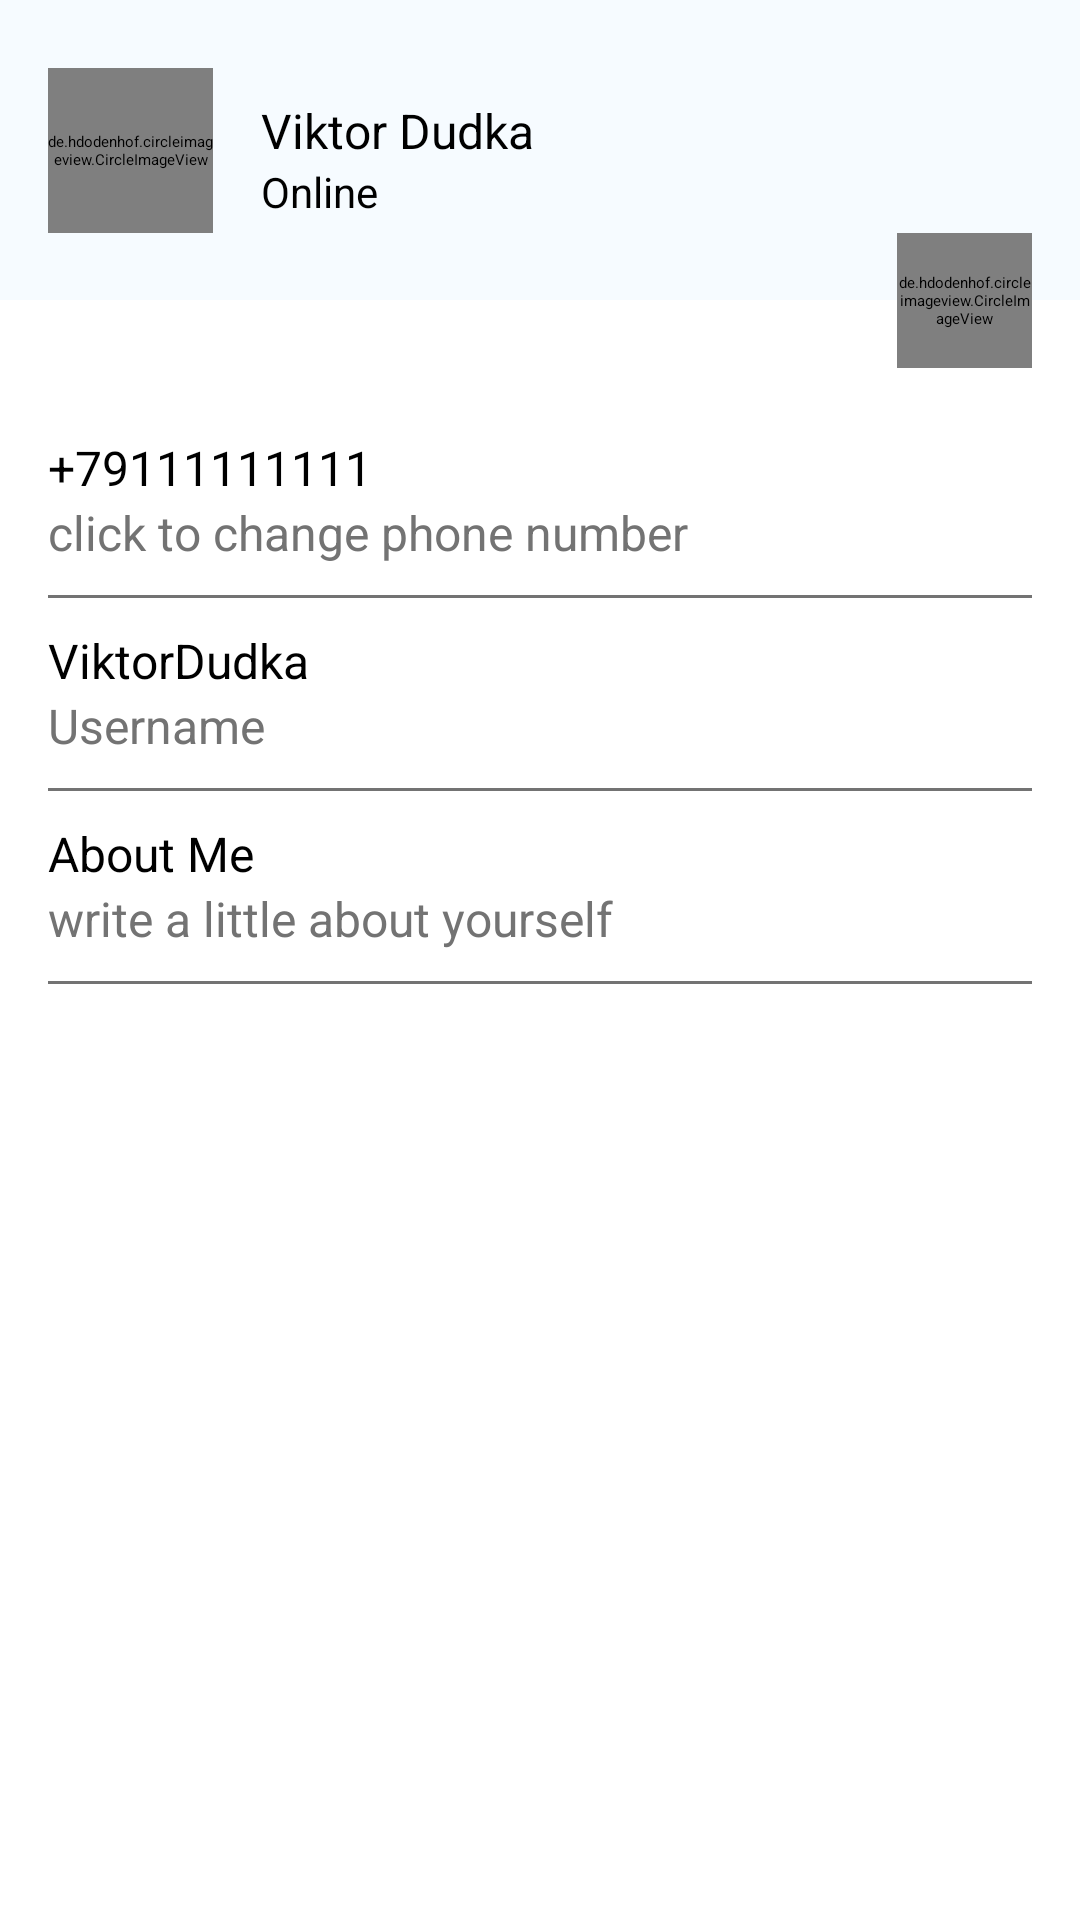

Write the Android layout XML for this screen, with the resource values it uses.
<!-- AndroidManifest.xml: application theme Theme.Talktopus -->
<!-- res/layout/fragment_settings.xml -->
<?xml version="1.0" encoding="utf-8"?>
<androidx.constraintlayout.widget.ConstraintLayout xmlns:android="http://schemas.android.com/apk/res/android"
    xmlns:app="http://schemas.android.com/apk/res-auto"
    xmlns:tools="http://schemas.android.com/tools"
    android:layout_width="match_parent"
    android:layout_height="match_parent"
    tools:context=".ui.fragments.SettingsFragment">

    <androidx.constraintlayout.widget.ConstraintLayout
        android:id="@+id/setting_header_bloc"
        android:layout_width="match_parent"
        android:layout_height="100dp"
        android:background="@color/colorAccent"
        app:layout_constraintEnd_toEndOf="parent"
        app:layout_constraintStart_toStartOf="parent"
        app:layout_constraintTop_toTopOf="parent">

        <de.hdodenhof.circleimageview.CircleImageView
            android:id="@+id/setting_user_phote"
            android:layout_width="@dimen/setting_user_photo_width"
            android:layout_height="@dimen/settings_user_photo_height"
            android:src="@drawable/defolt_ava"
            android:layout_marginStart="@dimen/horizontal_margin"
            app:layout_constraintBottom_toBottomOf="parent"
            app:layout_constraintTop_toTopOf="parent"
            app:layout_constraintStart_toStartOf="parent" />
        
        <TextView
            android:id="@+id/setting_username"
            android:layout_width="0dp"
            android:layout_height="wrap_content"
            android:textColor="@color/colorBlack"
            android:text="@string/setting_default_username"
            android:textSize="@dimen/normalText"
            android:layout_marginStart="@dimen/horizontal_margin"
            android:layout_marginTop="@dimen/vertical_margin"
            app:layout_constraintEnd_toEndOf="parent"
            app:layout_constraintTop_toTopOf="@id/setting_user_phote"
            app:layout_constraintStart_toEndOf="@id/setting_user_phote"/>
        <TextView
            android:layout_width="0dp"
            android:layout_height="wrap_content"
            android:textColor="@color/colorBlack"
            android:text="@string/setting_default_status"
            android:textSize="@dimen/smallText"
            android:layout_marginStart="@dimen/horizontal_margin"
            app:layout_constraintEnd_toEndOf="parent"
            app:layout_constraintTop_toBottomOf="@+id/setting_username"
            app:layout_constraintStart_toEndOf="@id/setting_user_phote"/>

    </androidx.constraintlayout.widget.ConstraintLayout>
    <TextView
        android:id="@+id/settings_text_account"
        android:layout_width="match_parent"
        android:layout_height="wrap_content"
        android:text="@string/setting_text_account"
        android:layout_marginStart="@dimen/horizontal_margin"
        android:layout_marginTop="@dimen/vertical_large_margin"
        android:textColor="@color/primary"
        android:textStyle="bold"
        android:textSize="@dimen/smallText"
        app:layout_constraintTop_toBottomOf="@id/setting_header_bloc"/>
    <androidx.constraintlayout.widget.ConstraintLayout
        android:id="@+id/settings_btn_change_number_phone"
        app:layout_constraintEnd_toEndOf="parent"
        app:layout_constraintStart_toStartOf="parent"
        app:layout_constraintTop_toBottomOf="@id/settings_text_account"
        style="@style/settingsButtons">
        <TextView
            android:id="@+id/settings_phone_number"
            android:text="@string/settings_default_number"
            app:layout_constraintTop_toTopOf="@id/settings_btn_change_number_phone"
            app:layout_constraintStart_toStartOf="parent"
            style="@style/normalText" />
        <TextView
            android:id="@+id/settings_label_phone_number"
            android:text="@string/settings_label_phone_number"
            app:layout_constraintTop_toBottomOf="@+id/settings_phone_number"
            app:layout_constraintStart_toStartOf="parent"
            style="@style/smallText" />
        <View
            app:layout_constraintTop_toBottomOf="@id/settings_label_phone_number"
            app:layout_constraintStart_toStartOf="parent"
            app:layout_constraintEnd_toEndOf="parent"
            style="@style/separator" />
        
    </androidx.constraintlayout.widget.ConstraintLayout>
    <androidx.constraintlayout.widget.ConstraintLayout
    android:id="@+id/settings_btn_change_login"
    app:layout_constraintEnd_toEndOf="parent"
    app:layout_constraintStart_toStartOf="parent"
    app:layout_constraintTop_toBottomOf="@id/settings_btn_change_number_phone"
    style="@style/settingsButtons">
    <TextView
        android:id="@+id/settings_login"
        android:text="@string/settings_default_login"
        app:layout_constraintTop_toTopOf="@+id/settings_btn_change_login"
        app:layout_constraintStart_toStartOf="parent"
        style="@style/normalText" />
    <TextView
        android:id="@+id/settings_label_login"
        android:text="@string/settings_label_login"
        app:layout_constraintTop_toBottomOf="@+id/settings_login"
        app:layout_constraintStart_toStartOf="parent"
        style="@style/smallText" />
    <View
        app:layout_constraintTop_toBottomOf="@id/settings_label_login"
        app:layout_constraintStart_toStartOf="parent"
        app:layout_constraintEnd_toEndOf="parent"
        style="@style/separator" />

</androidx.constraintlayout.widget.ConstraintLayout>
    <androidx.constraintlayout.widget.ConstraintLayout
        android:id="@+id/settings_btn_change_bio"
        app:layout_constraintEnd_toEndOf="parent"
        app:layout_constraintStart_toStartOf="parent"
        app:layout_constraintTop_toBottomOf="@id/settings_btn_change_login"
        style="@style/settingsButtons">
        <TextView
            android:id="@+id/settings_bio"
            android:text="@string/settings_default_bio"
            app:layout_constraintTop_toTopOf="@+id/settings_btn_change_bio"
            app:layout_constraintStart_toStartOf="parent"
            style="@style/normalText" />
        <TextView
            android:id="@+id/settings_label_bio"
            android:text="@string/settings_label_bio"
            app:layout_constraintTop_toBottomOf="@+id/settings_bio"
            app:layout_constraintStart_toStartOf="parent"
            style="@style/smallText" />
        <View
            app:layout_constraintTop_toBottomOf="@+id/settings_label_bio"
            app:layout_constraintStart_toStartOf="parent"
            app:layout_constraintEnd_toEndOf="parent"
            style="@style/separator" />

    </androidx.constraintlayout.widget.ConstraintLayout>

    <de.hdodenhof.circleimageview.CircleImageView
        android:id="@+id/setting_change_photo"
        android:layout_width="@dimen/setting_btn_change_photo_width"
        android:layout_height="@dimen/settings_btn_change_photo_height"
        android:src="@drawable/ic_edit_photo"
        app:layout_constraintBottom_toBottomOf="@id/setting_header_bloc"
        app:layout_constraintEnd_toEndOf="parent"
        app:civ_border_color="@color/colorGrey"
        android:layout_marginEnd="@dimen/horizontal_margin"
        app:layout_constraintTop_toBottomOf="@+id/setting_header_bloc" />




</androidx.constraintlayout.widget.ConstraintLayout>
<!-- resources referenced by this layout -->
<resources>
  <color name="colorAccent">#F6FBFF</color>
  <color name="colorBlack">#000</color>
  <color name="colorGrey">#737373</color>
  <dimen name="horizontal_margin">16dp</dimen>
  <dimen name="normalText">16sp</dimen>
  <dimen name="setting_btn_change_photo_width">45dp</dimen>
  <dimen name="setting_user_photo_width">55dp</dimen>
  <dimen name="settings_btn_change_photo_height">45dp</dimen>
  <dimen name="settings_user_photo_height">55dp</dimen>
  <dimen name="smallText">14sp</dimen>
  <dimen name="vertical_large_margin">16dp</dimen>
  <dimen name="vertical_margin">10dp</dimen>
  <string name="setting_default_status">Online</string>
  <string name="setting_default_username">Viktor Dudka</string>
  <string name="setting_text_account">Account</string>
  <string name="settings_default_bio">About Me</string>
  <string name="settings_default_login">ViktorDudka</string>
  <string name="settings_default_number">+79111111111</string>
  <string name="settings_label_bio">write a little about yourself</string>
  <string name="settings_label_login">Username</string>
  <string name="settings_label_phone_number">click to change phone number</string>
  <style name="normalText">
          <item name="android:layout_width">wrap_content</item>
          <item name="android:layout_height">wrap_content</item>
          <item name="android:textSize">@dimen/normalText</item>
          <item name="android:textColor">@color/colorBlack</item>
          <item name="android:layout_marginStart">@dimen/horizontal_margin</item>
      </style>
  <style name="separator">
          <item name="android:layout_width">match_parent</item>
          <item name="android:background">@color/colorGrey</item>
          <item name="android:layout_marginStart">@dimen/horizontal_margin</item>
          <item name="android:layout_marginEnd">@dimen/horizontal_margin</item>
          <item name="android:layout_marginTop">@dimen/vertical_margin</item>
          <item name="android:layout_height">1dp</item>
      </style>
  <style name="settingsButtons">
          <item name="android:layout_width">match_parent</item>
          <item name="android:layout_marginTop">@dimen/vertical_margin</item>
          <item name="android:layout_height">wrap_content</item>
          <item name="android:background">@drawable/ripple_effect</item>
          <item name="android:clickable">true</item>
          <item name="android:focusable">true</item>
  
      </style>
  <style name="smallText">
          <item name="android:layout_width">wrap_content</item>
          <item name="android:layout_height">wrap_content</item>
          <item name="android:textSize">@dimen/normalText</item>
          <item name="android:textColor">@color/colorGrey</item>
          <item name="android:scrollbarSize">@dimen/smallText</item>
          <item name="android:layout_marginStart">@dimen/horizontal_margin</item>
      </style>
  <color name="colorPrimary">#54B9D9</color>
  <color name="colorPrimaryDark">#177C9C</color>
  <color name="material_drawer_background">#F9F9F9</color>
  <color name="material_drawer_primary_text">@color/colorBlack</color>
  <color name="material_drawer_primary_icon">#8A000000</color>
  <color name="material_drawer_secondary_text">#8A000000</color>
  <color name="material_drawer_hint_text">#42000000</color>
  <color name="material_drawer_divider">#1F000000</color>
  <color name="material_drawer_selected">#1F2196F3</color>
  <color name="material_drawer_selected_text">#2196F3</color>
  <color name="material_drawer_header_selection_text">@color/colorBlack</color>
</resources>
